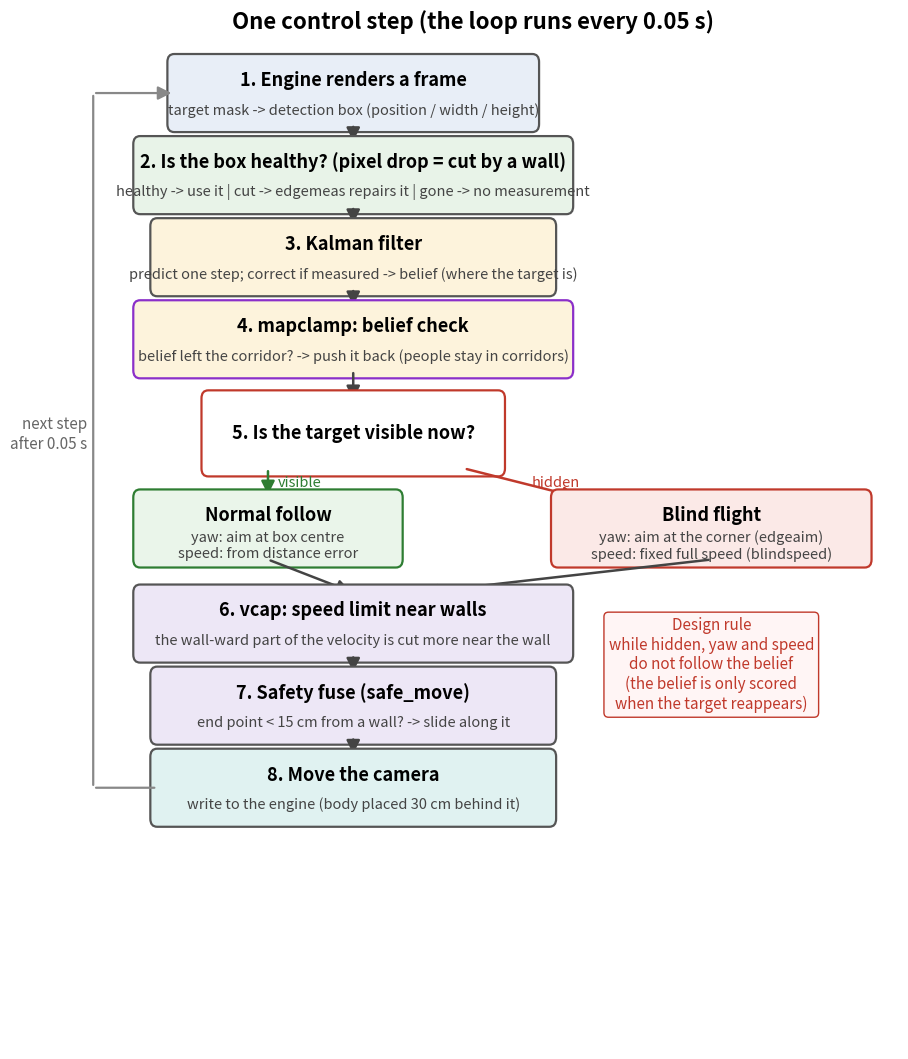

The matplotlib source for this figure:
"""Simple flow chart of one control step (0.05 s) in the early 2D baseline."""

import matplotlib

matplotlib.use('Agg')
import matplotlib.pyplot as plt
from matplotlib.patches import FancyBboxPatch, FancyArrowPatch

fig, ax = plt.subplots(figsize=(11, 13), dpi=150)
ax.set_xlim(0, 1)
ax.set_ylim(0, 1)
ax.axis('off')


def box(cx, cy, w, h, title, sub, fc, ec='#555', ls='-'):
    ax.add_patch(
        FancyBboxPatch(
            (cx - w / 2, cy - h / 2), w, h, boxstyle='round,pad=0.008', lw=1.6, edgecolor=ec, facecolor=fc, linestyle=ls
        )
    )
    ax.text(cx, cy + (0.013 if sub else 0), title, ha='center', va='center', fontsize=13, fontweight='bold')
    if sub:
        ax.text(cx, cy - 0.017, sub, ha='center', va='center', fontsize=10.5, color='#444')


def arrow(p1, p2, label='', color='#444'):
    ax.add_patch(FancyArrowPatch(p1, p2, arrowstyle='-|>', mutation_scale=20, lw=1.8, color=color))
    if label:
        mx, my = (p1[0] + p2[0]) / 2, (p1[1] + p2[1]) / 2
        ax.text(mx + 0.012, my, label, fontsize=10.5, color=color, ha='left', va='center')


X = 0.36
XR = 0.78
H = 0.062

box(
    X,
    0.955,
    0.42,
    H,
    '1. Engine renders a frame',
    'target mask -> detection box (position / width / height)',
    '#E8EEF7',
)
arrow((X, 0.955 - H / 2), (X, 0.873 + H / 2))

box(
    X,
    0.873,
    0.50,
    H,
    '2. Is the box healthy? (pixel drop = cut by a wall)',
    'healthy -> use it | cut -> edgemeas repairs it | gone -> no measurement',
    '#E8F3E8',
)
arrow((X, 0.873 - H / 2), (X, 0.791 + H / 2))

box(
    X,
    0.791,
    0.46,
    H,
    '3. Kalman filter',
    'predict one step; correct if measured -> belief (where the target is)',
    '#FDF3DC',
)
arrow((X, 0.791 - H / 2), (X, 0.709 + H / 2))

box(
    X,
    0.709,
    0.50,
    H,
    '4. mapclamp: belief check',
    'belief left the corridor? -> push it back (people stay in corridors)',
    '#FDF3DC',
    ec='#8B2FC9',
)
arrow((X, 0.709 - H / 2), (X, 0.615 + H / 2))

box(X, 0.615, 0.34, 0.070, '5. Is the target visible now?', '', '#FFFFFF', ec='#C0392B')
# visible branch (left down)
arrow((X - 0.10, 0.615 - 0.035), (X - 0.10, 0.520 + H / 2), 'visible', '#2E7D32')
box(
    X - 0.10,
    0.520,
    0.30,
    H,
    'Normal follow',
    'yaw: aim at box centre\nspeed: from distance error',
    '#EAF5EA',
    ec='#2E7D32',
)
# blind branch (right down)
arrow((X + 0.13, 0.615 - 0.035), (XR - 0.155, 0.520 + H / 2), 'hidden', '#C0392B')
box(
    XR,
    0.520,
    0.36,
    H,
    'Blind flight',
    'yaw: aim at the corner (edgeaim)\nspeed: fixed full speed (blindspeed)',
    '#FBE9E7',
    ec='#C0392B',
)
arrow((X - 0.10, 0.520 - H / 2), (X, 0.425 + H / 2))
arrow((XR, 0.520 - H / 2), (X + 0.08, 0.425 + H / 2))

box(
    X,
    0.425,
    0.50,
    H,
    '6. vcap: speed limit near walls',
    'the wall-ward part of the velocity is cut more near the wall',
    '#EDE7F6',
)
arrow((X, 0.425 - H / 2), (X, 0.343 + H / 2))

box(X, 0.343, 0.46, H, '7. Safety fuse (safe_move)', 'end point < 15 cm from a wall? -> slide along it', '#EDE7F6')
arrow((X, 0.343 - H / 2), (X, 0.261 + H / 2))

box(X, 0.261, 0.46, H, '8. Move the camera', 'write to the engine (body placed 30 cm behind it)', '#E0F2F1')

# loop back
ax.add_patch(FancyArrowPatch((X - 0.23, 0.261), (0.055, 0.261), arrowstyle='-', lw=1.6, color='#888'))
ax.add_patch(FancyArrowPatch((0.055, 0.261), (0.055, 0.955), arrowstyle='-', lw=1.6, color='#888'))
ax.add_patch(
    FancyArrowPatch((0.055, 0.955), (X - 0.21, 0.955), arrowstyle='-|>', mutation_scale=20, lw=1.6, color='#888')
)
ax.text(0.048, 0.60, 'next step\nafter 0.05 s', fontsize=11, color='#666', ha='right', style='italic')

# side note
ax.text(
    XR,
    0.34,
    'Design rule\nwhile hidden, yaw and speed\ndo not follow the belief\n'
    '(the belief is only scored\nwhen the target reappears)',
    fontsize=11,
    color='#C0392B',
    ha='center',
    bbox=dict(boxstyle='round', facecolor='#FFF5F5', edgecolor='#C0392B'),
)

ax.set_title('One control step (the loop runs every 0.05 s)', fontsize=16, fontweight='bold', pad=14)
for base in [r'D:\Aero2711\results\figures']:
    plt.savefig(base + r'\flow_simple.png', facecolor='white', bbox_inches='tight')
print('saved')
